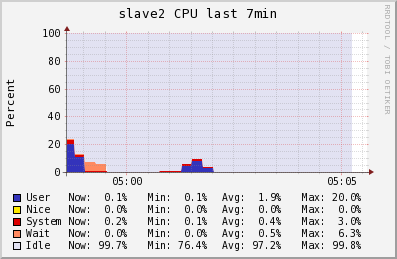

The table this chart was drawn from, first rows:
Timestamp, User\g, Nice\g, System\g, Wait\g, Idle\g
2014-05-30T04:58:45-04:00, 20, 0, 3, 0.6, 76.4
2014-05-30T04:59:00-04:00, 10.81, 0, 1.88, 0.3667, 86.95
2014-05-30T04:59:15-04:00, 0.3533, 0, 0.5467, 6.34, 92.76
2014-05-30T04:59:30-04:00, 0.2933, 0, 0.2867, 5.507, 93.91
2014-05-30T04:59:45-04:00, 0.2, 0, 0.1, 0, 99.7
2014-05-30T05:00:00-04:00, 0.2, 0, 0.1, 0, 99.7
2014-05-30T05:00:15-04:00, 0.2, 0, 0.1, 0, 99.7
2014-05-30T05:00:30-04:00, 0.2, 0, 0.1, 0, 99.7
2014-05-30T05:00:45-04:00, 0.2, 0, 0.1, 0, 99.7
2014-05-30T05:01:00-04:00, 0.32, 0, 0.34, 0, 99.34
2014-05-30T05:01:15-04:00, 0.4, 0, 0.5, 0, 99.1
2014-05-30T05:01:30-04:00, 4.613, 0, 0.9267, 0.1067, 94.35
2014-05-30T05:01:45-04:00, 8.3, 0, 1.3, 0.2, 90.2
2014-05-30T05:02:00-04:00, 3.38, 0, 0.58, 0.08, 95.96
2014-05-30T05:02:15-04:00, 0.1, 0, 0.1, 0, 99.8
2014-05-30T05:02:30-04:00, 0.1, 0, 0.1, 0, 99.8
2014-05-30T05:02:45-04:00, 0.1, 0, 0.1, 0, 99.8
2014-05-30T05:03:00-04:00, 0.1, 0, 0.1, 0, 99.8
2014-05-30T05:03:15-04:00, 0.1, 0, 0.1, 0, 99.8
2014-05-30T05:03:30-04:00, 0.22, 0, 0.16, 0, 99.68
2014-05-30T05:03:45-04:00, 0.3, 0, 0.2, 0, 99.6
2014-05-30T05:04:00-04:00, 0.3, 0, 0.2, 0, 99.6
2014-05-30T05:04:15-04:00, 0.3, 0, 0.2, 0, 99.6
2014-05-30T05:04:30-04:00, 0.3, 0, 0.2, 0, 99.6
2014-05-30T05:04:45-04:00, 0.3, 0, 0.2, 0, 99.6
2014-05-30T05:05:00-04:00, 0.2067, 0, 0.2, 0, 99.65
2014-05-30T05:05:15-04:00, 0.1, 0, 0.2, 0, 99.7
2014-05-30T05:05:30-04:00, NaN, NaN, NaN, NaN, NaN
